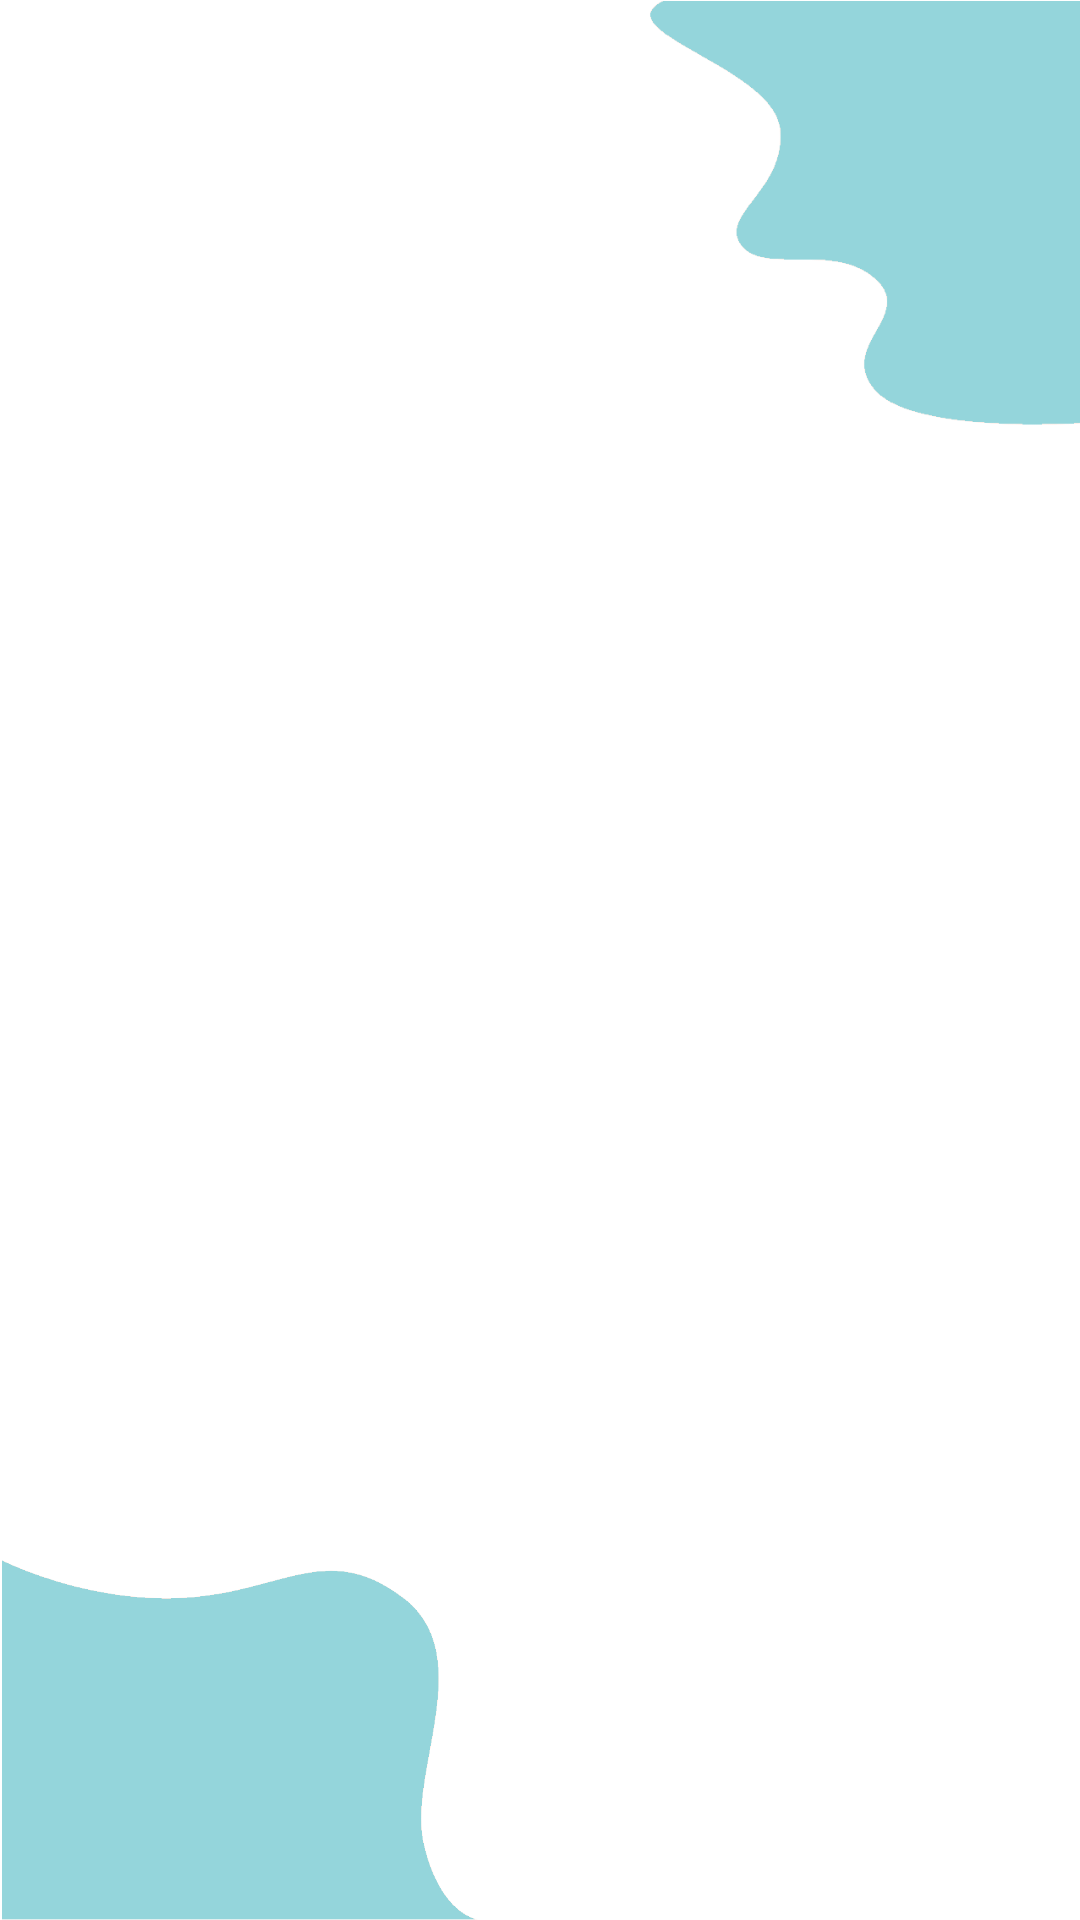

This screen was rendered from an Android layout file. Write that file and the resources it references.
<!-- AndroidManifest.xml: application theme Theme.EventMate -->
<!-- res/layout/activity_splash.xml -->
<?xml version="1.0" encoding="utf-8"?>
<androidx.constraintlayout.widget.ConstraintLayout xmlns:android="http://schemas.android.com/apk/res/android"
    xmlns:app="http://schemas.android.com/apk/res-auto"
    xmlns:tools="http://schemas.android.com/tools"
    android:id="@+id/main"
    android:layout_width="match_parent"
    android:layout_height="match_parent"
    android:background="@color/white"
    tools:context=".activities.Splash">

    <androidx.constraintlayout.widget.ConstraintLayout
        android:id="@+id/constraintLayout"
        android:layout_width="wrap_content"
        android:layout_height="wrap_content"
        app:layout_constraintBottom_toBottomOf="parent"
        app:layout_constraintEnd_toEndOf="parent"
        app:layout_constraintStart_toStartOf="parent"
        app:layout_constraintTop_toTopOf="parent">

        <com.airbnb.lottie.LottieAnimationView
            android:id="@+id/animationView"
            android:layout_width="match_parent"
            android:layout_height="340dp"
            android:visibility="invisible"
            app:layout_constraintEnd_toEndOf="parent"
            app:layout_constraintStart_toStartOf="parent"
            app:layout_constraintTop_toTopOf="parent"
            app:lottie_autoPlay="true"
            app:lottie_loop="true"
            app:lottie_rawRes="@raw/welcome" />

        <com.airbnb.lottie.LottieAnimationView
            android:id="@+id/loadingAnim"
            android:layout_width="120dp"
            android:layout_height="120dp"
            android:visibility="invisible"
            app:layout_constraintEnd_toEndOf="parent"
            app:layout_constraintStart_toStartOf="parent"
            app:layout_constraintTop_toBottomOf="@id/animationView"
            app:lottie_autoPlay="true"
            app:lottie_loop="true"
            app:lottie_rawRes="@raw/loading" />

        <com.airbnb.lottie.LottieAnimationView
            android:id="@+id/btnAnim"
            android:layout_width="140dp"
            android:layout_height="140dp"
            android:visibility="invisible"
            app:layout_constraintEnd_toEndOf="parent"
            app:layout_constraintStart_toStartOf="parent"
            app:layout_constraintTop_toBottomOf="@id/animationView"
            app:lottie_autoPlay="true"
            app:lottie_loop="true"
            app:lottie_rawRes="@raw/press" />

        <ImageView
            android:id="@+id/btnStart"
            android:layout_width="50dp"
            android:layout_height="50dp"
            android:layout_marginTop="46dp"
            android:contentDescription="@string/start"
            android:visibility="invisible"
            android:layout_marginStart="4dp"
            app:layout_constraintEnd_toEndOf="parent"
            app:layout_constraintStart_toStartOf="parent"
            app:layout_constraintTop_toBottomOf="@+id/animationView"
            app:srcCompat="@drawable/right_arrow"
            tools:ignore="ImageContrastCheck" />
    </androidx.constraintlayout.widget.ConstraintLayout>

    <ImageView
        android:id="@+id/imageView4"
        android:layout_width="150dp"
        android:layout_height="146dp"
        app:layout_constraintEnd_toEndOf="parent"
        app:layout_constraintTop_toTopOf="parent"
        app:srcCompat="@drawable/top_rt"
        tools:ignore="ImageContrastCheck"
        android:contentDescription="@string/top_right" />

    <ImageView
        android:id="@+id/imageView3"
        android:layout_width="160dp"
        android:layout_height="120dp"
        android:contentDescription="@string/bottom_left"
        app:layout_constraintBottom_toBottomOf="parent"
        app:layout_constraintStart_toStartOf="parent"
        app:srcCompat="@drawable/bt_lt"
        tools:ignore="ImageContrastCheck" />

</androidx.constraintlayout.widget.ConstraintLayout>
<!-- resources referenced by this layout -->
<resources>
  <color name="white">#FFFFFFFF</color>
  <!-- drawable bt_lt: png bitmap (drawable, 18761 bytes) -->
  <!-- drawable right_arrow: png bitmap (drawable, 17034 bytes) -->
  <!-- drawable top_rt: png bitmap (drawable, 13620 bytes) -->
  <string name="bottom_left">Bottom Left</string>
  <string name="start">Start</string>
  <string name="top_right">Top Right</string>
  <style name="Theme.EventMate" parent="Base.Theme.EventMate" />
  <style name="Base.Theme.EventMate" parent="Theme.Material3.DayNight.NoActionBar">
          
           <item name="colorPrimary">@color/my_light_primary</item>
          <item name="android:popupMenuStyle">@style/PopupMenuStyle</item>
      </style>
  <color name="my_light_primary">#B3000000</color>
  <style name="PopupMenuStyle" parent="@android:style/Widget.PopupMenu">
          <item name="android:popupBackground">@drawable/dialog_bg</item>
          <item name="android:dropDownHorizontalOffset">-16dp</item>
      </style>
</resources>
